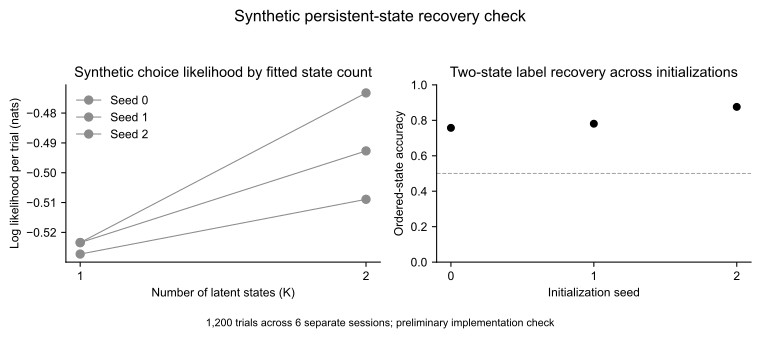

Values plotted in this chart, from the file beside it:
num_states, seed, n_trials, log_likelihood, log_likelihood_per_trial, state_accuracy, parameter_rmse, transition_rmse, em_trace_non_decreasing
1, 0, 1200, -628.1, -0.5234, , , , True
1, 1, 1200, -632.7, -0.5273, , , , True
1, 2, 1200, -628.1, -0.5234, , , , True
2, 0, 1200, -591.2, -0.4927, 0.7575, 0.8047, 0.05435, True
2, 1, 1200, -610.7, -0.5089, 0.7808, 2.174, 0.1057, True
2, 2, 1200, -567.9, -0.4732, 0.8758, 0.2971, 0.01566, True
